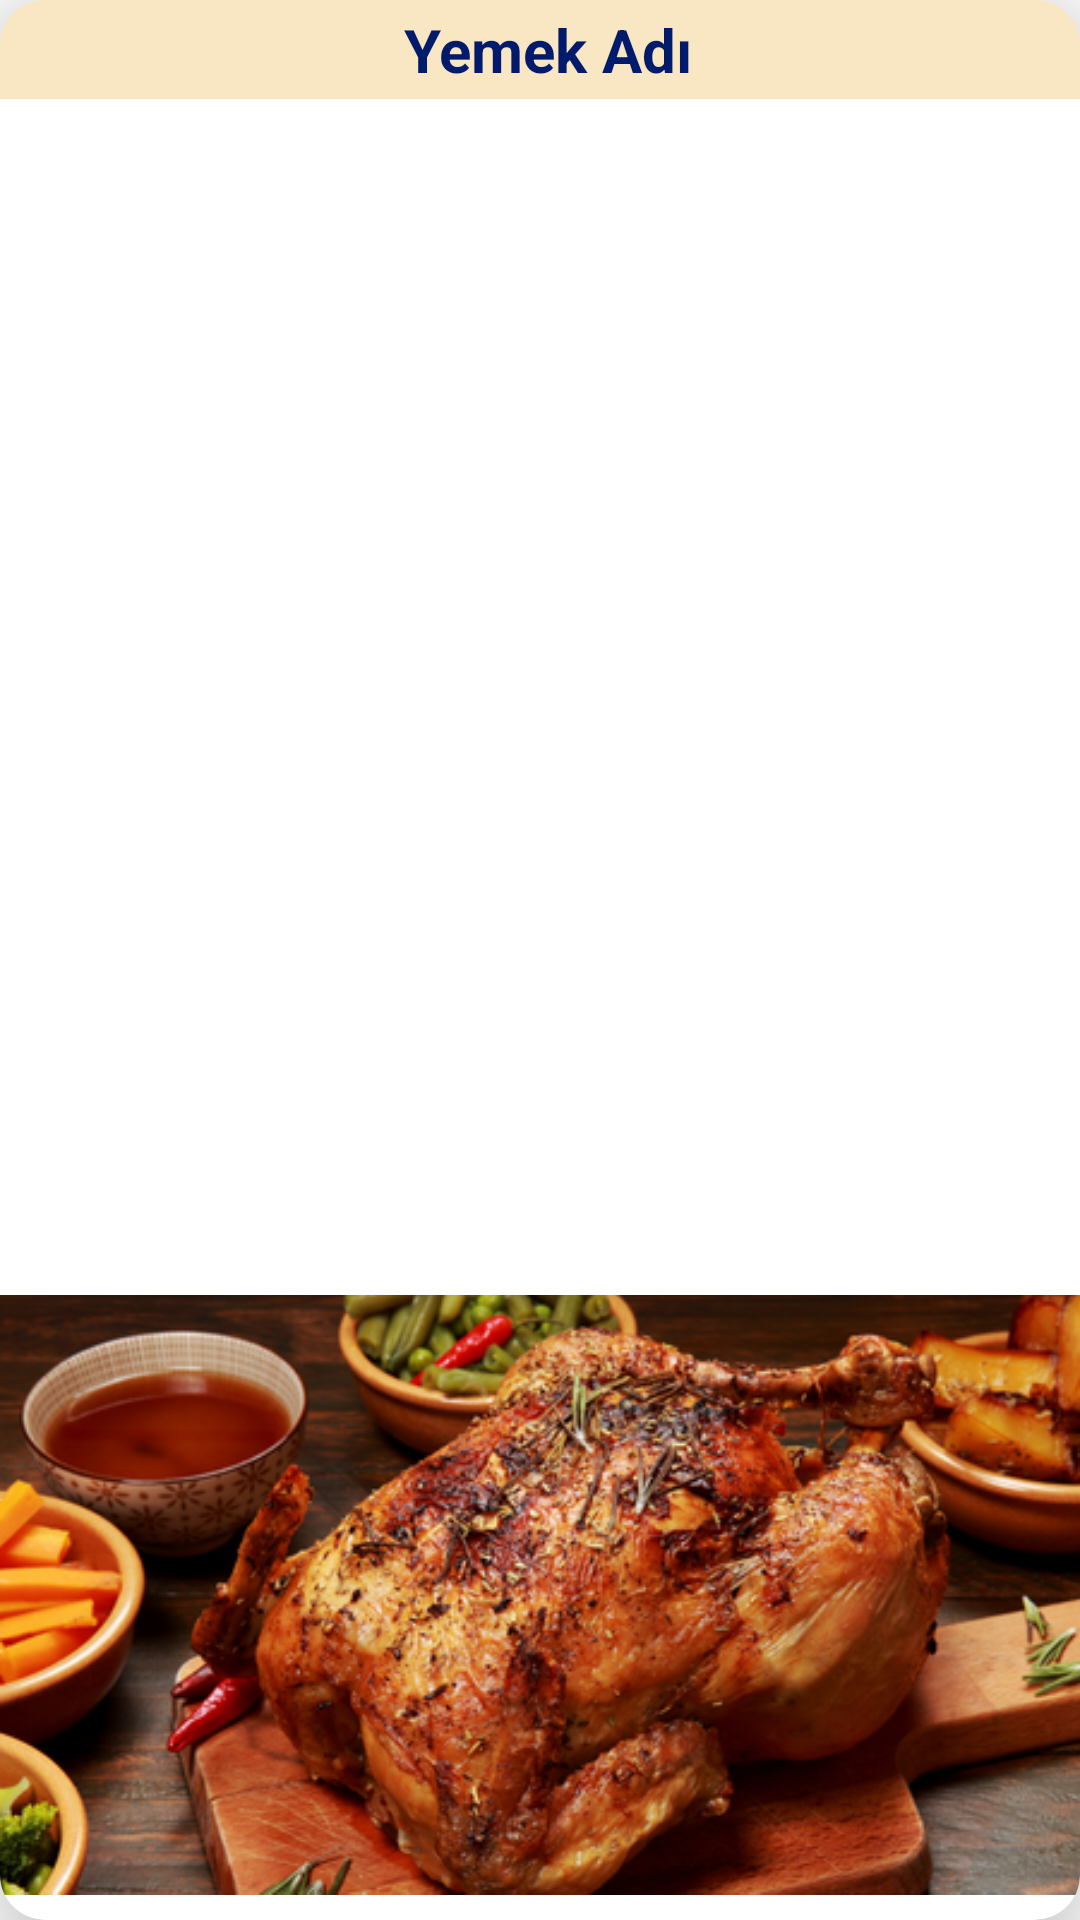

Here is an Android app screen rendered from its layout file. Give the layout XML and the strings, colors and styles it references.
<!-- AndroidManifest.xml: application theme Theme.RecipeApp -->
<!-- res/layout/yemeksiralama.xml -->
<?xml version="1.0" encoding="utf-8"?>
<androidx.cardview.widget.CardView xmlns:android="http://schemas.android.com/apk/res/android"
    xmlns:app="http://schemas.android.com/apk/res-auto"
    xmlns:tools="http://schemas.android.com/tools"
    android:layout_width="match_parent"
    android:layout_height="220dp"
    app:cardCornerRadius="15dp"
    app:cardElevation="20dp"
    android:layout_margin="10dp">

    <RelativeLayout
        android:layout_width="match_parent"
        android:layout_height="match_parent">



        <ImageView
            android:id="@+id/yemekresmi"
            android:layout_alignParentBottom="true"
            android:layout_width="match_parent"
            android:layout_height="217dp"
            app:srcCompat="@drawable/anayemek3" />

        <TextView
            android:id="@+id/yemekadi"
            android:layout_width="395dp"
            android:layout_height="33dp"
            android:background="#F9E6C3"
            android:text=" Yemek Adı"
            android:gravity="center"
            android:textColor="#001A6C"
            android:textSize="20dp"
            android:textStyle="bold" />




    </RelativeLayout>
</androidx.cardview.widget.CardView>
<!-- resources referenced by this layout -->
<resources>
  <!-- drawable anayemek3: png bitmap (drawable, 264462 bytes) -->
  <style name="Theme.RecipeApp" parent="Theme.MaterialComponents.DayNight.NoActionBar">
          
          <item name="colorPrimary">@color/purple_500</item>
          <item name="colorPrimaryVariant">@color/black</item>
          <item name="colorOnPrimary">@color/white</item>
          
          <item name="colorSecondary">@color/teal_200</item>
          <item name="colorSecondaryVariant">@color/teal_700</item>
          <item name="colorOnSecondary">@color/black</item>
          
          <item name="android:statusBarColor">?attr/colorPrimaryVariant</item>
          
      </style>
  <!-- not gathered from this repository: default colours our renderer supplied (Android Studio template values) -->
  <color name="purple_500">#FF6200EE</color>
  <color name="teal_200">#FF03DAC5</color>
  <color name="teal_700">#FF018786</color>
  <color name="black">#FF000000</color>
  <color name="white">#FFFFFFFF</color>
</resources>
